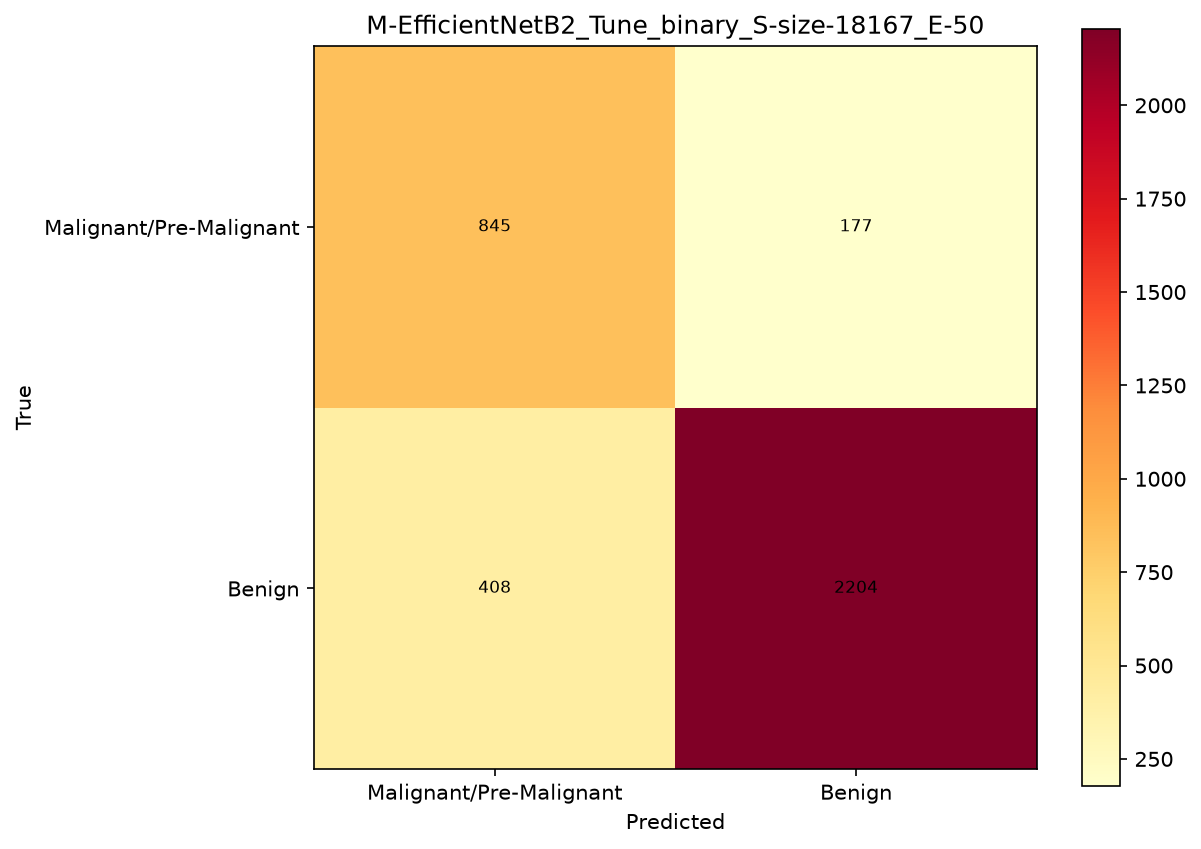

Data behind this chart, as committed beside it:
, Malignant/Pre-Malignant, Benign
Malignant/Pre-Malignant, 845, 177
Benign, 408, 2204
